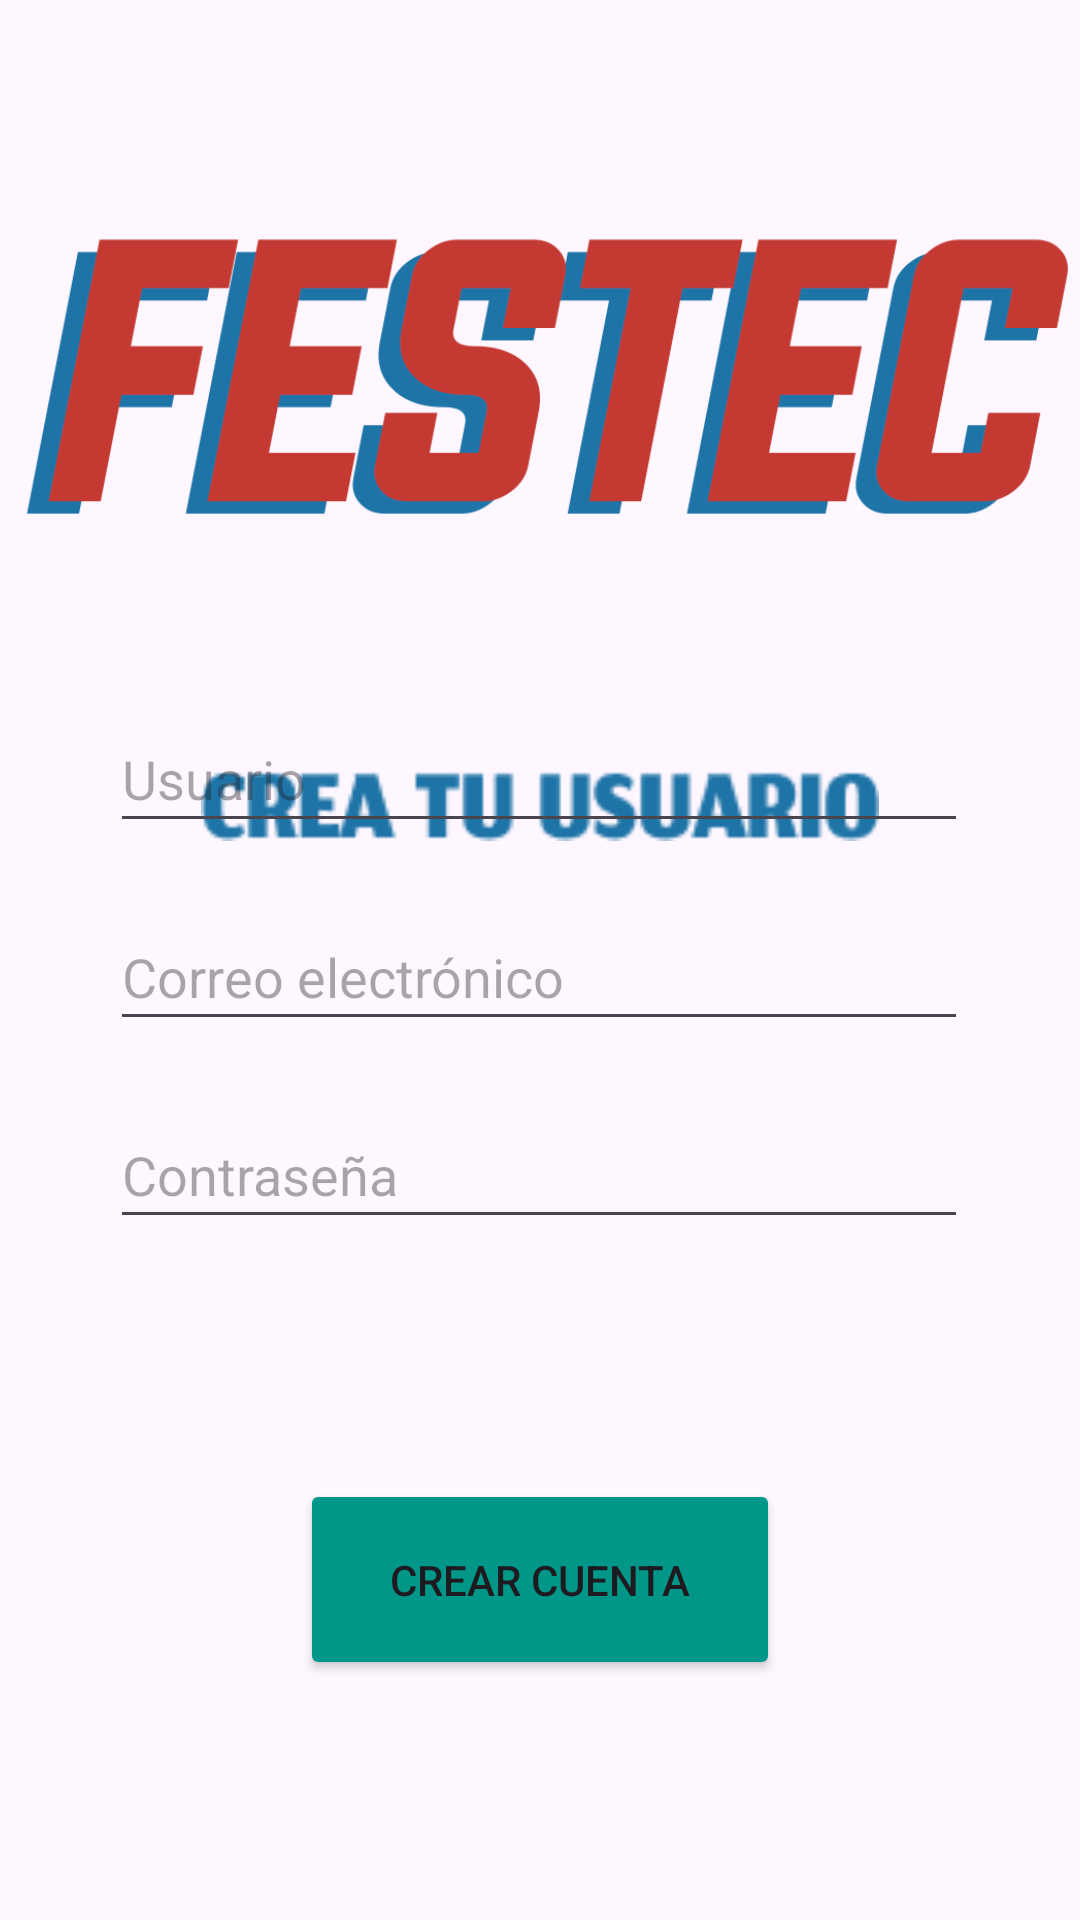

Here is an Android app screen rendered from its layout file. Give the layout XML and the strings, colors and styles it references.
<!-- AndroidManifest.xml: application theme Theme.Festec2024 -->
<!-- res/layout/activity_registrar_usuario.xml -->
<?xml version="1.0" encoding="utf-8"?>
<androidx.constraintlayout.widget.ConstraintLayout xmlns:android="http://schemas.android.com/apk/res/android"
    xmlns:app="http://schemas.android.com/apk/res-auto"
    xmlns:tools="http://schemas.android.com/tools"
    android:layout_width="match_parent"
    android:layout_height="match_parent"
    tools:context=".RegistrarUsuario">

    <ImageView
        android:id="@+id/imageView4"
        android:layout_width="353dp"
        android:layout_height="251dp"
        app:layout_constraintEnd_toEndOf="parent"
        app:layout_constraintStart_toStartOf="parent"
        app:layout_constraintTop_toTopOf="parent"
        app:srcCompat="@drawable/logo" />

    <ImageView
        android:id="@+id/imageView5"
        android:layout_width="226dp"
        android:layout_height="35dp"
        app:layout_constraintEnd_toEndOf="parent"
        app:layout_constraintStart_toStartOf="parent"
        app:layout_constraintTop_toBottomOf="@+id/imageView4"
        app:srcCompat="@drawable/usuario" />

    <EditText
        android:id="@+id/reg_usuario"
        android:layout_width="286dp"
        android:layout_height="46dp"
        android:layout_marginBottom="20dp"
        android:ems="10"
        android:hint="@string/usuario"
        android:inputType="textPersonName"
        app:layout_constraintBottom_toTopOf="@+id/correo_usuario"
        app:layout_constraintEnd_toEndOf="parent"
        app:layout_constraintHorizontal_bias="0.496"
        app:layout_constraintStart_toStartOf="parent" />

    <EditText
        android:id="@+id/correo_usuario"
        android:layout_width="286dp"
        android:layout_height="46dp"
        android:layout_marginBottom="20dp"
        android:ems="10"
        android:hint="@string/correo"
        android:inputType="textEmailAddress"
        app:layout_constraintBottom_toTopOf="@+id/contra"
        app:layout_constraintEnd_toEndOf="parent"
        app:layout_constraintHorizontal_bias="0.496"
        app:layout_constraintStart_toStartOf="parent" />

    <EditText
        android:id="@+id/contra"
        android:layout_width="286dp"
        android:layout_height="46dp"
        android:layout_marginBottom="80dp"
        android:ems="10"
        android:hint="@string/contra"
        android:inputType="textPassword"
        app:layout_constraintBottom_toTopOf="@+id/btn_registrar_nuevo_usuario"
        app:layout_constraintEnd_toEndOf="parent"
        app:layout_constraintHorizontal_bias="0.496"
        app:layout_constraintStart_toStartOf="parent" />

    <Button
        android:id="@+id/btn_registrar_nuevo_usuario"
        android:layout_width="160dp"
        android:layout_height="67dp"
        android:layout_marginBottom="80dp"
        android:backgroundTint="#009688"
        android:text="@string/btn_registrar_nuevo_usuario"
        app:layout_constraintBottom_toBottomOf="parent"
        app:layout_constraintEnd_toEndOf="parent"
        app:layout_constraintStart_toStartOf="parent"/>
</androidx.constraintlayout.widget.ConstraintLayout>
<!-- resources referenced by this layout -->
<resources>
  <!-- drawable logo: png bitmap (drawable, 40234 bytes) -->
  <!-- drawable usuario: png bitmap (drawable, 2647 bytes) -->
  <string name="btn_registrar_nuevo_usuario">Crear Cuenta</string>
  <string name="contra">Contraseña</string>
  <string name="correo">Correo electrónico</string>
  <string name="usuario">Usuario</string>
  <style name="Theme.Festec2024" parent="Base.Theme.Festec2024" />
  <style name="Base.Theme.Festec2024" parent="Theme.Material3.DayNight.NoActionBar">
      
      
  </style>
</resources>
